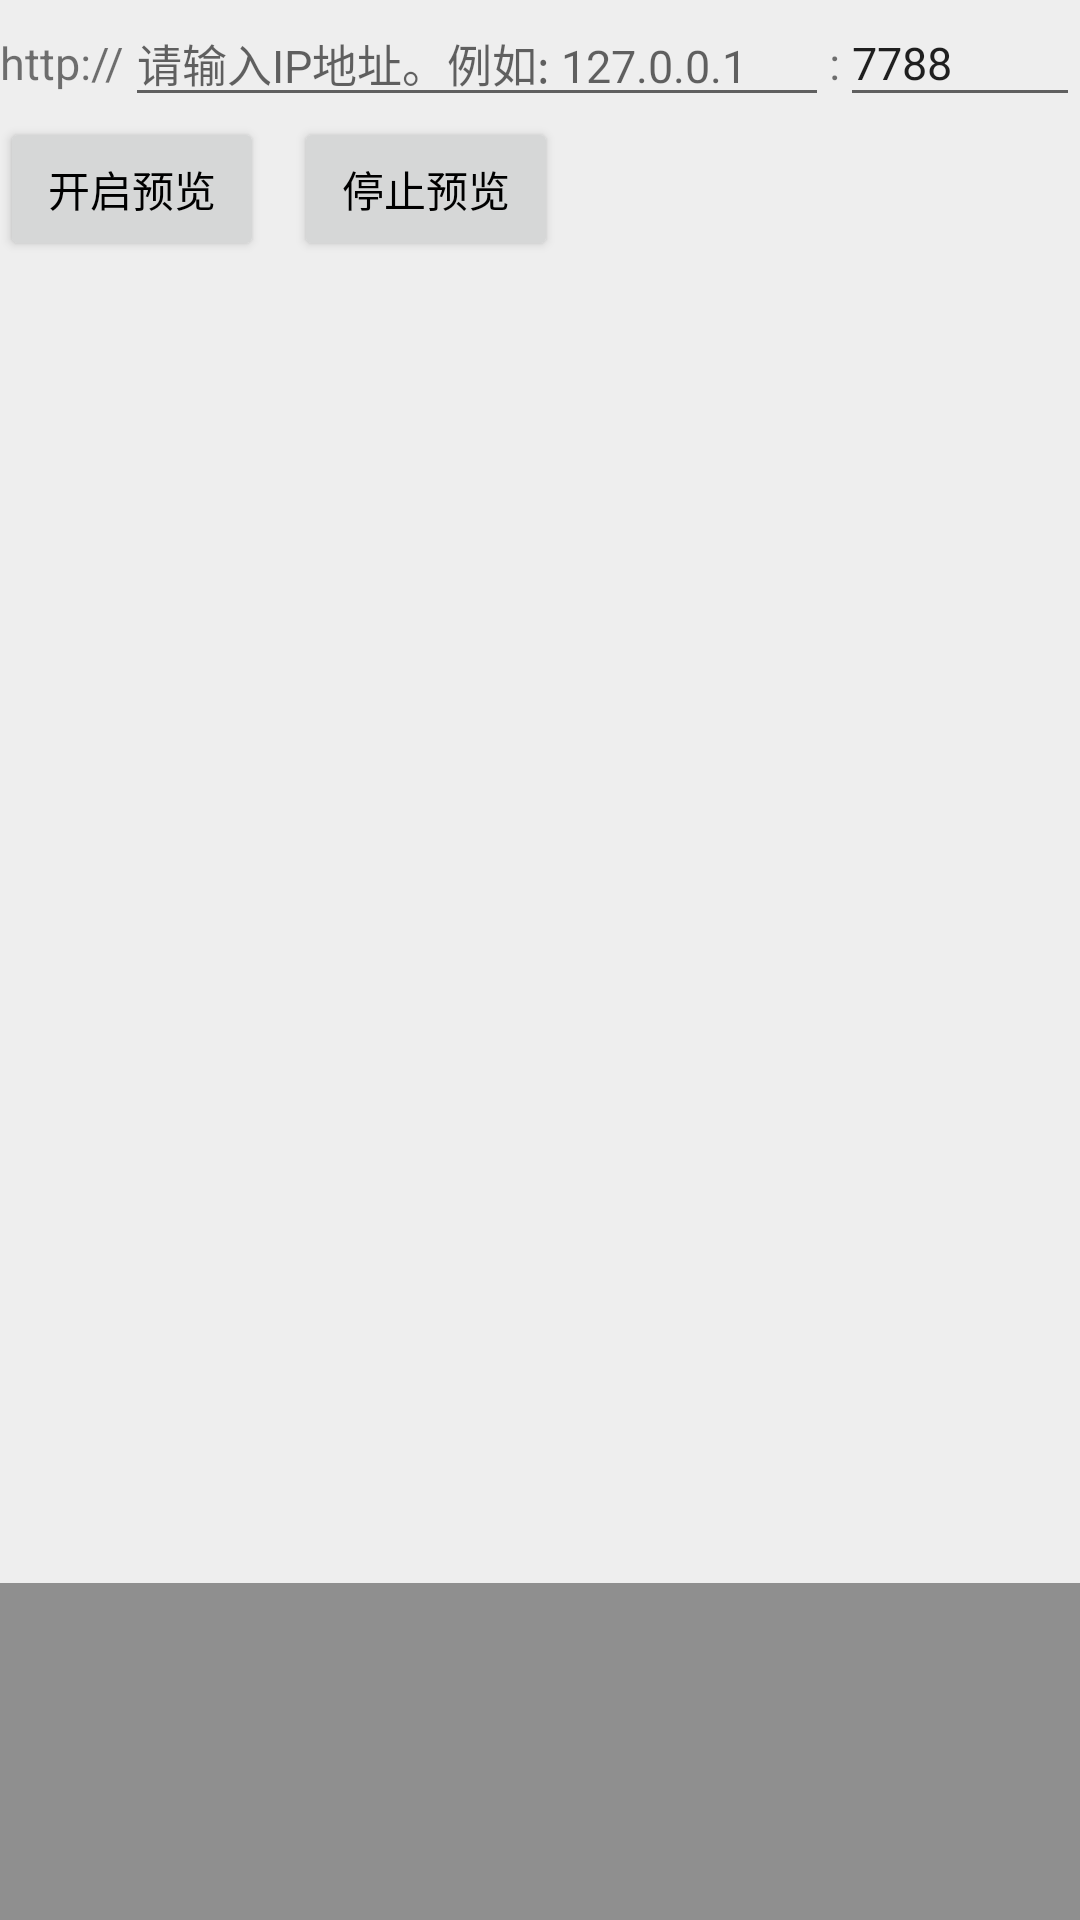

This screen was rendered from an Android layout file. Write that file and the resources it references.
<!-- AndroidManifest.xml: application theme Theme.Exmaple -->
<!-- res/layout/activity_preview_list.xml -->
<?xml version="1.0" encoding="utf-8"?>
<androidx.constraintlayout.widget.ConstraintLayout xmlns:android="http://schemas.android.com/apk/res/android"
    xmlns:app="http://schemas.android.com/apk/res-auto"
    xmlns:tools="http://schemas.android.com/tools"
    android:layout_width="match_parent"
    android:background="#eee"
    android:layout_height="match_parent">


    <RelativeLayout
        app:layout_constraintStart_toStartOf="parent"
        android:id="@+id/rlController"
        android:layout_width="match_parent"
        android:layout_height="wrap_content"
        app:layout_constraintEnd_toEndOf="parent"
        app:layout_constraintTop_toTopOf="parent">


        <LinearLayout
            android:id="@+id/llEditText"
            android:layout_width="match_parent"
            android:layout_height="wrap_content"
            android:orientation="horizontal">

            <TextView
                android:layout_width="wrap_content"
                android:layout_height="wrap_content"
                android:text="http://"
                android:textSize="15sp" />

            <androidx.appcompat.widget.AppCompatEditText
                android:id="@+id/etIp"
                android:layout_width="0dp"
                android:layout_height="wrap_content"
                android:layout_weight="1"
                android:hint="请输入IP地址。例如: 127.0.0.1 "
                android:textSize="15sp" />

            <TextView
                android:layout_width="wrap_content"
                android:layout_height="wrap_content"
                android:inputType="text"
                android:text=":"
                android:textSize="15sp" />

            <androidx.appcompat.widget.AppCompatEditText
                android:id="@+id/etPort"
                android:layout_width="80dp"
                android:layout_height="wrap_content"
                android:hint="端口号"
                android:inputType="number"
                android:text="7788"
                android:textSize="15sp" />

        </LinearLayout>


        <androidx.appcompat.widget.AppCompatButton
            android:id="@+id/btnStart"
            android:layout_width="wrap_content"
            android:layout_height="wrap_content"
            android:layout_below="@+id/llEditText"
            android:text="开启预览"
            android:textAllCaps="false"
            android:textColor="@color/black" />

        <androidx.appcompat.widget.AppCompatButton
            android:id="@+id/btnStop"
            android:layout_width="wrap_content"
            android:layout_height="wrap_content"
            android:layout_below="@+id/llEditText"
            android:layout_marginStart="10dp"
            android:layout_toEndOf="@+id/btnStart"
            android:text="停止预览"
            android:textAllCaps="false"
            android:textColor="@color/black" />
    </RelativeLayout>

   <androidx.recyclerview.widget.RecyclerView
       android:id="@+id/recyclerView"
       app:layout_constraintTop_toBottomOf="@+id/rlController"
       app:layout_constraintStart_toStartOf="parent"
       app:layout_constraintEnd_toEndOf="parent"
       app:layout_constraintBottom_toBottomOf="parent"
       android:layout_width="0dp"
       android:layout_height="0dp" />


    <ScrollView
        android:layout_width="0dp"
        android:layout_height="0dp"
        android:background="#66000000"
        app:layout_constraintBottom_toBottomOf="parent"
        app:layout_constraintDimensionRatio="h,16:5"
        app:layout_constraintEnd_toEndOf="parent"
        app:layout_constraintStart_toStartOf="parent">

        <LinearLayout
            android:id="@+id/llConsoleContainer"
            android:layout_width="match_parent"
            android:layout_height="wrap_content"
            android:orientation="vertical"
            android:padding="10dp" />
    </ScrollView>

</androidx.constraintlayout.widget.ConstraintLayout>
<!-- resources referenced by this layout -->
<resources>
  <style name="Theme.Exmaple" parent="Theme.MaterialComponents.DayNight.DarkActionBar">
          
          <item name="colorPrimary">@color/purple_500</item>
          <item name="colorPrimaryVariant">@color/purple_700</item>
          <item name="colorOnPrimary">@color/white</item>
          
          <item name="colorSecondary">@color/teal_200</item>
          <item name="colorSecondaryVariant">@color/teal_700</item>
          <item name="colorOnSecondary">@color/black</item>
          
          <item name="android:statusBarColor" tools:targetApi="l">?attr/colorPrimaryVariant</item>
          
      </style>
  <!-- not gathered from this repository: default colours our renderer supplied (Android Studio template values) -->
  <color name="purple_500">#FF6200EE</color>
  <color name="purple_700">#FF3700B3</color>
  <color name="teal_200">#FF03DAC5</color>
  <color name="teal_700">#FF018786</color>
  <color name="black">#FF000000</color>
  <color name="white">#FFFFFFFF</color>
</resources>
